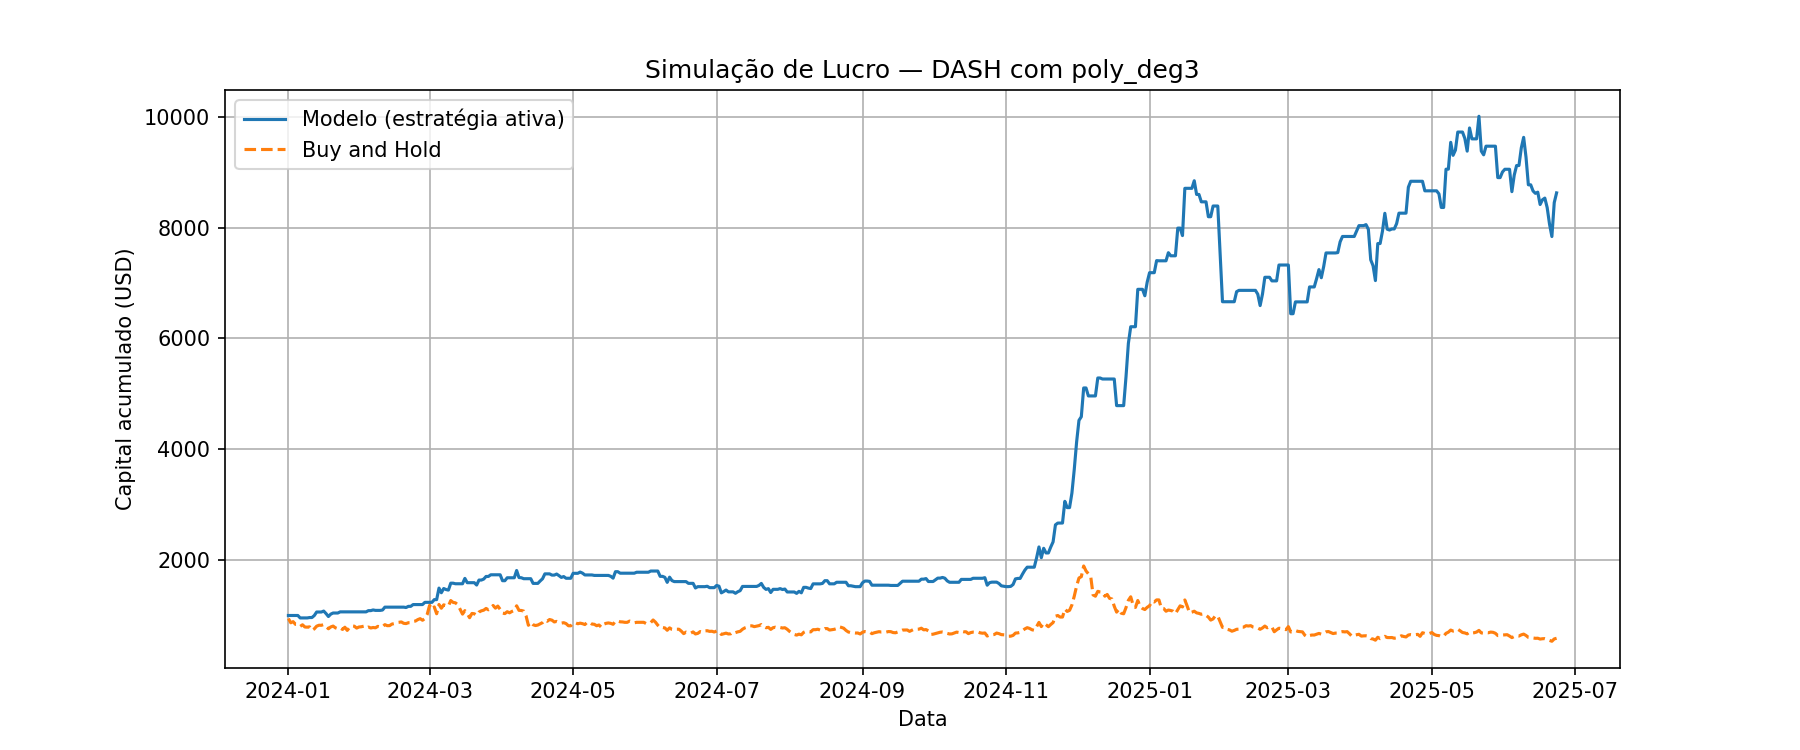

The file beside this chart, header and first rows:
Data, preco_hoje, preco_amanha, Previsao, sinal, retorno_estrategia, retorno_hold, capital_estrategia, capital_hold
2024-01-01, 34.21, 32.29, 31.6, 0, 1.0, 0.9439, 1000, 943.9
2024-01-02, 32.29, 29.7, 30.21, 0, 1.0, 0.9198, 1000, 868.2
2024-01-03, 29.7, 30.41, 27.33, 0, 1.0, 1.024, 1000, 888.9
2024-01-04, 30.41, 28.74, 30.06, 0, 1.0, 0.9451, 1000, 840.1
2024-01-05, 28.74, 28.77, 27.13, 0, 1.0, 1.001, 1000, 841
2024-01-06, 28.77, 27.5, 28.97, 1, 0.9559, 0.9559, 955.9, 803.9
2024-01-07, 27.5, 28.47, 26.86, 0, 1.0, 1.035, 955.9, 832.2
2024-01-08, 28.47, 27.09, 19.76, 0, 1.0, 0.9515, 955.9, 791.9
2024-01-09, 27.09, 27.0, 25.97, 0, 1.0, 0.9967, 955.9, 789.2
2024-01-10, 27.0, 27.2, 28.28, 1, 1.007, 1.007, 962.9, 795.1
2024-01-11, 27.2, 25.01, 23.66, 0, 1.0, 0.9195, 962.9, 731.1
2024-01-12, 25.01, 25.95, 27.3, 1, 1.038, 1.038, 999.1, 758.6
2024-01-13, 25.95, 27.6, 25.98, 1, 1.064, 1.064, 1063, 806.8
2024-01-14, 27.6, 28.19, 25.77, 0, 1.0, 1.021, 1063, 824
2024-01-15, 28.19, 28.15, 28.06, 0, 1.0, 0.9986, 1063, 822.9
2024-01-16, 28.15, 28.6, 30.11, 1, 1.016, 1.016, 1080, 836
2024-01-17, 28.6, 27.4, 30.19, 1, 0.958, 0.958, 1034, 800.9
2024-01-18, 27.4, 26.0, 27.8, 1, 0.9489, 0.9489, 981.5, 760
2024-01-19, 26.0, 27.14, 27.09, 1, 1.044, 1.044, 1025, 793.3
2024-01-20, 27.14, 27.67, 27.84, 1, 1.02, 1.02, 1045, 808.8
2024-01-21, 27.67, 26.57, 27.23, 0, 1.0, 0.9602, 1045, 776.7
2024-01-22, 26.57, 26.05, 24.88, 0, 1.0, 0.9804, 1045, 761.5
2024-01-23, 26.05, 26.57, 26.17, 1, 1.02, 1.02, 1065, 776.7
2024-01-24, 26.57, 25.59, 26.21, 0, 1.0, 0.9631, 1065, 748
2024-01-25, 25.59, 26.95, 24.87, 0, 1.0, 1.053, 1065, 787.8
2024-01-26, 26.95, 25.0, 26.08, 0, 1.0, 0.9276, 1065, 730.8
2024-01-27, 25.0, 26.84, 23.68, 0, 1.0, 1.074, 1065, 784.6
2024-01-28, 26.84, 27.79, 26.75, 0, 1.0, 1.035, 1065, 812.3
2024-01-29, 27.79, 27.6, 27.06, 0, 1.0, 0.9932, 1065, 806.8
2024-01-30, 27.6, 26.43, 27.56, 0, 1.0, 0.9576, 1065, 772.6
2024-01-31, 26.43, 27.1, 26.06, 0, 1.0, 1.025, 1065, 792.2
2024-02-01, 27.1, 27.25, 26.54, 0, 1.0, 1.006, 1065, 796.6
2024-02-02, 27.25, 27.59, 25.66, 0, 1.0, 1.012, 1065, 806.5
2024-02-03, 27.59, 26.54, 24.82, 0, 1.0, 0.9619, 1065, 775.8
2024-02-04, 26.54, 27.09, 27.1, 1, 1.021, 1.021, 1087, 791.9
2024-02-05, 27.09, 26.49, 27.08, 0, 1.0, 0.9779, 1087, 774.3
2024-02-06, 26.49, 26.79, 26.84, 1, 1.011, 1.011, 1100, 783.1
2024-02-07, 26.79, 26.6, 26.87, 1, 0.9929, 0.9929, 1092, 777.6
2024-02-08, 26.6, 27.49, 26.15, 0, 1.0, 1.033, 1092, 803.6
2024-02-09, 27.49, 27.1, 27, 0, 1.0, 0.9858, 1092, 792.2
2024-02-10, 27.1, 27.26, 27.64, 1, 1.006, 1.006, 1098, 796.8
2024-02-11, 27.26, 28.55, 27.38, 1, 1.047, 1.047, 1150, 834.6
2024-02-12, 28.55, 27.92, 27.84, 0, 1.0, 0.9779, 1150, 816.1
2024-02-13, 27.92, 27.95, 26.79, 0, 1.0, 1.001, 1150, 817
2024-02-14, 27.95, 28.9, 27.4, 0, 1.0, 1.034, 1150, 844.8
2024-02-15, 28.9, 29.22, 28, 0, 1.0, 1.011, 1150, 854.1
2024-02-16, 29.22, 29.86, 28.18, 0, 1.0, 1.022, 1150, 872.8
2024-02-17, 29.86, 30.0, 29.33, 0, 1.0, 1.005, 1150, 876.9
2024-02-18, 30.0, 30.23, 29.07, 0, 1.0, 1.008, 1150, 883.7
2024-02-19, 30.23, 29.38, 29.21, 0, 1.0, 0.9719, 1150, 858.8
2024-02-20, 29.38, 29.21, 29.51, 1, 0.9942, 0.9942, 1144, 853.8
2024-02-21, 29.21, 29.75, 30.94, 1, 1.018, 1.018, 1165, 869.6
2024-02-22, 29.75, 29.75, 30.14, 1, 1.0, 1.0, 1165, 869.6
2024-02-23, 29.75, 30.57, 31.03, 1, 1.028, 1.028, 1197, 893.6
2024-02-24, 30.57, 30.77, 30.57, 0, 1.0, 1.007, 1197, 899.4
2024-02-25, 30.77, 31.67, 30.47, 0, 1.0, 1.029, 1197, 925.8
2024-02-26, 31.67, 32.25, 31.36, 0, 1.0, 1.018, 1197, 942.7
2024-02-27, 32.25, 31.26, 30.72, 0, 1.0, 0.9693, 1197, 913.8
2024-02-28, 31.26, 32.31, 31.3, 1, 1.034, 1.034, 1237, 944.5
2024-02-29, 32.31, 34.92, 31.11, 0, 1.0, 1.081, 1237, 1021
... 478 more rows
